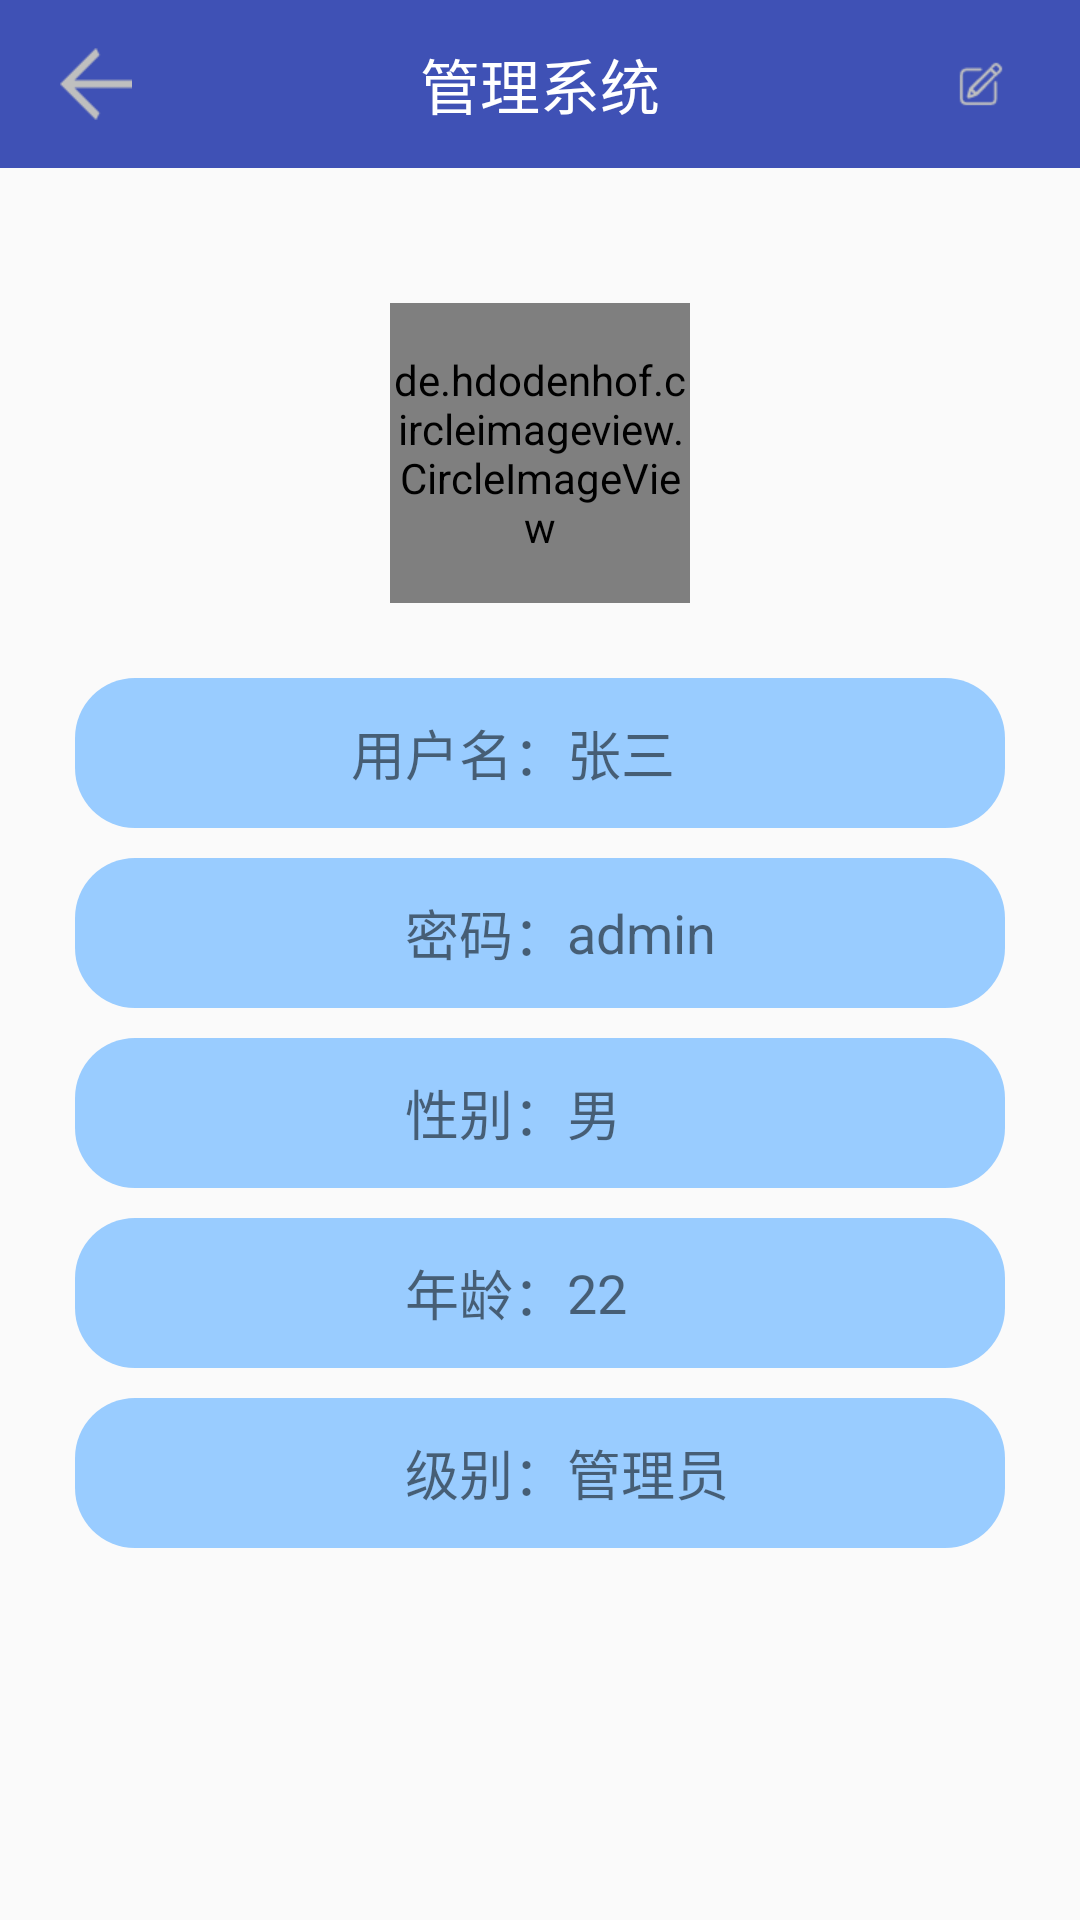

Produce the Android XML layout that renders to this screen, including the resource entries it uses.
<!-- AndroidManifest.xml: application theme AppTheme.Base -->
<!-- res/layout/user_main.xml -->
<?xml version="1.0" encoding="utf-8"?>
<LinearLayout xmlns:android="http://schemas.android.com/apk/res/android"
    xmlns:app="http://schemas.android.com/apk/res-auto"
    android:layout_width="match_parent"
    android:layout_height="match_parent"
    android:orientation="vertical">

    <android.support.v7.widget.Toolbar
        android:id="@+id/tl_custom"
        android:layout_width="match_parent"
        android:layout_height="wrap_content"
        android:background="@color/colorPrimary"
        android:popupTheme="@style/ThemeOverlay.AppCompat.Light"
        app:theme="@style/ThemeOverlay.AppCompat.ActionBar">

        <ImageView
            android:id="@+id/img_back"
            android:layout_width="wrap_content"
            android:layout_height="wrap_content"
            android:layout_gravity="left"
            android:layout_marginLeft="20dp"
            android:src="@mipmap/return1" />

        <TextView
            android:layout_width="wrap_content"
            android:layout_height="wrap_content"
            android:layout_centerInParent="true"
            android:layout_gravity="center"
            android:text="管理系统"
            android:textColor="#ffffff"
            android:textSize="20sp" />

        <ImageView
            android:id="@+id/iv_modify"
            android:layout_width="wrap_content"
            android:layout_gravity="right"
            android:layout_marginRight="25dp"
            android:src="@mipmap/modify"
            android:layout_height="match_parent" />
    </android.support.v7.widget.Toolbar>

    <RelativeLayout
        android:layout_width="match_parent"
        android:layout_height="match_parent"
        android:layout_margin="25dp">

        <de.hdodenhof.circleimageview.CircleImageView
            android:id="@+id/profile_image"
            android:layout_width="100dp"
            android:layout_height="100dp"
            android:layout_centerHorizontal="true"
            android:layout_marginTop="20dp"
            android:src="@mipmap/headimg"
            app:civ_border_color="#FF000000"
            app:civ_border_width="2dp" />

        <LinearLayout
            android:layout_width="match_parent"
            android:layout_height="match_parent"
            android:layout_below="@+id/profile_image"
            android:layout_marginTop="25sp"
            android:orientation="horizontal">

            <LinearLayout
                android:layout_width="wrap_content"
                android:layout_height="match_parent"
                android:layout_weight="1"
                android:gravity="right"
                android:orientation="vertical">

                <LinearLayout
                    android:layout_width="match_parent"
                    android:layout_height="50sp"
                    android:background="@drawable/shape_left"
                    android:gravity="right|center">

                    <TextView
                        android:layout_width="wrap_content"
                        android:layout_height="wrap_content"
                        android:text="用户名："
                        android:textSize="18sp" />
                </LinearLayout>

                <LinearLayout
                    android:layout_width="match_parent"
                    android:layout_height="50sp"
                    android:layout_marginTop="10sp"
                    android:background="@drawable/shape_left"
                    android:gravity="right|center">

                    <TextView
                        android:layout_width="wrap_content"
                        android:layout_height="wrap_content"
                        android:text="密码："
                        android:textSize="18sp" />
                </LinearLayout>

                <LinearLayout
                    android:layout_width="match_parent"
                    android:layout_height="50sp"
                    android:layout_marginTop="10sp"
                    android:background="@drawable/shape_left"
                    android:gravity="right|center">

                    <TextView
                        android:layout_width="wrap_content"
                        android:layout_height="wrap_content"
                        android:text="性别："
                        android:textSize="18sp" />
                </LinearLayout>

                <LinearLayout
                    android:layout_width="match_parent"
                    android:layout_height="50sp"
                    android:layout_marginTop="10sp"
                    android:background="@drawable/shape_left"
                    android:gravity="right|center">

                    <TextView
                        android:layout_width="wrap_content"
                        android:layout_height="wrap_content"
                        android:text="年龄："
                        android:textSize="18sp" />
                </LinearLayout>

                <LinearLayout
                    android:layout_width="match_parent"
                    android:layout_height="50sp"
                    android:layout_marginTop="10sp"
                    android:background="@drawable/shape_left"
                    android:gravity="right|center">

                    <TextView
                        android:layout_width="wrap_content"
                        android:layout_height="wrap_content"
                        android:text="级别："
                        android:textSize="18sp" />
                </LinearLayout>
            </LinearLayout>

            <LinearLayout
                android:layout_width="wrap_content"
                android:layout_height="match_parent"
                android:layout_weight="1"
                android:orientation="vertical">

                <LinearLayout
                    android:layout_width="match_parent"
                    android:layout_height="50sp"
                    android:background="@drawable/shape_right"
                    android:gravity="left|center">

                    <TextView
                        android:id="@+id/tv_username"
                        android:layout_width="wrap_content"
                        android:layout_height="wrap_content"
                        android:text="张三"
                        android:textSize="18sp" />
                </LinearLayout>

                <LinearLayout
                    android:layout_width="match_parent"
                    android:layout_height="50sp"
                    android:layout_marginTop="10sp"
                    android:background="@drawable/shape_right"
                    android:gravity="left|center">

                    <TextView
                        android:id="@+id/tv_password"
                        android:layout_width="wrap_content"
                        android:layout_height="wrap_content"
                        android:text="admin"
                        android:textSize="18sp" />
                </LinearLayout>

                <LinearLayout
                    android:layout_width="match_parent"
                    android:layout_height="50sp"
                    android:layout_marginTop="10sp"
                    android:background="@drawable/shape_right"
                    android:gravity="left|center">

                    <TextView
                        android:id="@+id/tv_sex"
                        android:layout_width="wrap_content"
                        android:layout_height="wrap_content"
                        android:text="男"
                        android:textSize="18sp" />
                </LinearLayout>

                <LinearLayout
                    android:layout_width="match_parent"
                    android:layout_height="50sp"
                    android:layout_marginTop="10sp"
                    android:background="@drawable/shape_right"
                    android:gravity="left|center">

                    <TextView
                        android:id="@+id/tv_age"
                        android:layout_width="wrap_content"
                        android:layout_height="wrap_content"
                        android:text="22"
                        android:textSize="18sp" />
                </LinearLayout>

                <LinearLayout
                    android:layout_width="match_parent"
                    android:layout_height="50sp"
                    android:layout_marginTop="10sp"
                    android:background="@drawable/shape_right"
                    android:gravity="left|center">

                    <TextView
                        android:id="@+id/tv_level"
                        android:layout_width="wrap_content"
                        android:layout_height="wrap_content"
                        android:text="管理员"
                        android:textSize="18sp" />
                </LinearLayout>
            </LinearLayout>

        </LinearLayout>

    </RelativeLayout>


</LinearLayout>
<!-- resources referenced by this layout -->
<resources>
  <color name="colorPrimary">#3F51B5</color>
  <!-- drawable shape_left (drawable) -->
  <?xml version="1.0" encoding="utf-8"?>
  <shape xmlns:android="http://schemas.android.com/apk/res/android">
      <solid android:color="#99CCFF" />
      <corners android:topLeftRadius="20dp"
          android:bottomLeftRadius="20dp"/>
  </shape>
  <!-- drawable shape_right (drawable) -->
  <?xml version="1.0" encoding="utf-8"?>
  <shape xmlns:android="http://schemas.android.com/apk/res/android">
      <solid android:color="#99CCFF" />
      <corners
          android:topRightRadius="20dp"
          android:bottomRightRadius="20dp" />
  
  </shape>
  <!-- mipmap headimg: png bitmap (mipmap-xhdpi, 90567 bytes) -->
  <!-- mipmap modify: png bitmap (mipmap-xhdpi, 683 bytes) -->
  <!-- mipmap return1: png bitmap (mipmap-xhdpi, 401 bytes) -->
  <style name="AppTheme.Base" parent="Theme.AppCompat.DayNight.DarkActionBar">
          <item name="windowActionBar">false</item>
          <item name="colorPrimary">@color/colorPrimary</item>
          <item name="colorPrimaryDark">@color/colorPrimaryDark</item>
          <item name="colorAccent">@color/colorAccent</item>
          <item name="android:windowAnimationStyle">@style/FeelyouWindowAnimTheme</item>
          <item name="drawerArrowStyle">@style/DrawerArrowStyle</item>
      </style>
  <color name="colorPrimaryDark">#303F9F</color>
  <color name="colorAccent">#FF4081</color>
  <style name="FeelyouWindowAnimTheme" parent="@android:style/Animation.Activity">
          <item name="android:activityOpenEnterAnimation">@anim/in_from_left</item>
          <item name="android:activityOpenExitAnimation">@anim/out_from_right</item>
          <item name="android:activityCloseEnterAnimation">@anim/in_from_right</item>
          <item name="android:activityCloseExitAnimation">@anim/out_from_left</item>
      </style>
  <style name="DrawerArrowStyle" parent="Widget.AppCompat.DrawerArrowToggle">
          <item name="spinBars">true</item>
          <item name="color">@color/white</item>
      </style>
  <color name="white">#FFFFFF</color>
</resources>
